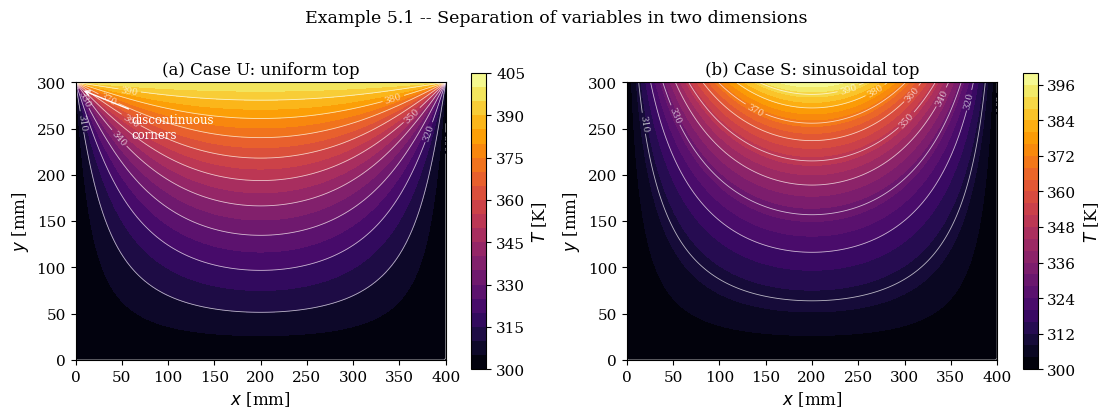
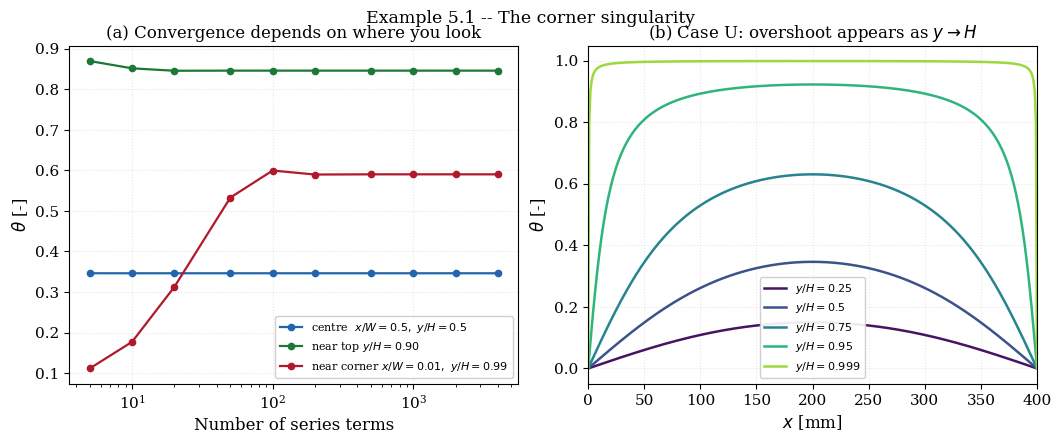

Source code (Python) for these figures, in order:
"""
================================================================================
 EXAMPLE 5.1 -- ANALYTICAL SOLUTION BY SEPARATION OF VARIABLES
 Two-dimensional steady conduction in a rectangular plate
================================================================================

 PHYSICAL PROBLEM
 ----------------
 A rectangular plate of width W and height H conducts in two dimensions with no
 generation.  Three edges are held at T1; the fourth (the top) is held at a
 prescribed temperature.  Two top conditions are treated:

   Case U (uniform)     T(x,H) = T2                 -- the textbook problem
   Case S (sinusoidal)  T(x,H) = T1 + dT sin(pi x/W) -- a SINGLE-term solution

 Case S exists for a reason that matters for the rest of the chapter: its
 series terminates after one term, so it is exact in closed form with no
 truncation and no corner singularity.  It is therefore the reference solution
 against which Examples 5.2 and 5.3 verify their numerics.  Case U is the more
 familiar problem and is used to expose what goes wrong at the corners.

 GOVERNING EQUATION  (steady, 2-D, constant k, no generation)
 -------------------------------------------------------------
        d2T     d2T
        ---  +  ---  =  0            (Laplace)
        dx2     dy2

 SEPARATION OF VARIABLES
 -----------------------
 Non-dimensionalise with theta = (T - T1)/(T2 - T1), so three edges carry
 theta = 0.  Seeking theta = X(x) Y(y) and substituting gives

        X''/X = -Y''/Y = -lambda^2

 The sign is forced by the boundary conditions: theta must vanish at BOTH
 x = 0 and x = W, which only a trigonometric X can do, so X'' = -lambda^2 X.
 Then X = sin(lambda x) with lambda_n = n pi / W to satisfy both, and
 Y'' = +lambda^2 Y gives Y = sinh(lambda y), the cosh being excluded by
 theta(x,0) = 0.  Hence the general solution

        theta(x,y) = SUM_n C_n sin(n pi x/W) sinh(n pi y/W)

 CASE U -- uniform top
 ---------------------
 Imposing theta(x,H) = 1 and using orthogonality of sin(n pi x/W) on [0,W]:

        C_n sinh(n pi H/W) = (2/(n pi)) [1 - (-1)^n]

 so that

        theta = (2/pi) SUM_n  ([1 - (-1)^n]/n) sin(n pi x/W)
                              * sinh(n pi y/W)/sinh(n pi H/W)

 Only odd n contribute.  The series converges everywhere in the interior but
 slowly near the two TOP CORNERS, where the boundary data are discontinuous:
 the top edge demands theta = 1 while the side edges demand theta = 0, and the
 corner cannot satisfy both.  This is the two-dimensional analogue of the
 incompatible corner met in Chapter 1, and its consequences are measured below.

 CASE S -- sinusoidal top
 ------------------------
 With theta(x,H) = sin(pi x/W), orthogonality kills every term but n = 1:

        theta(x,y) = sin(pi x/W) sinh(pi y/W) / sinh(pi H/W)

 exact, in closed form, with no series at all.

 SYMBOLS (all SI)
 ----------------
   W, H    [m]        plate width and height
   k       [W/(m K)]  thermal conductivity
   T1      [K]        temperature of the three cold edges
   T2      [K]        temperature of the hot top edge (Case U)
   dT      [K]        amplitude of the sinusoidal top (Case S)
   theta   [-]        dimensionless temperature
   lambda_n[1/m]      n pi / W
   q'      [W/m]      heat rate per unit depth

 OUTPUTS
 -------
   fig_5_1a_fields.png    the two temperature fields
   fig_5_1b_corner.png    corner convergence and the heat balance

 Requires: numpy, scipy, matplotlib
================================================================================
"""

import time

import numpy as np
import matplotlib.pyplot as plt
from scipy.integrate import quad

plt.rcParams.update({
    "font.family": "serif", "font.size": 11, "axes.labelsize": 12,
    "axes.titlesize": 12, "axes.grid": True, "grid.alpha": 0.3,
    "grid.linestyle": ":", "legend.frameon": True, "legend.framealpha": 0.92,
    "figure.dpi": 160, "savefig.dpi": 300, "savefig.bbox": "tight",
})

# ==============================================================================
# 1. DATA
# ==============================================================================
W, H = 0.40, 0.30        # [m]
K = 15.0                 # [W/(m K)]
T1 = 300.0               # [K]  three cold edges
T2 = 400.0               # [K]  hot top edge (Case U)
DT = 100.0               # [K]  amplitude of the sinusoidal top (Case S)


# ==============================================================================
# 2. EXACT SOLUTIONS
# ==============================================================================
def theta_uniform(x, y, n_terms=200):
    """Dimensionless field for the uniform top.  Odd terms only."""
    x = np.asarray(x, dtype=float)
    y = np.asarray(y, dtype=float)
    out = np.zeros(np.broadcast(x, y).shape)
    for n in range(1, n_terms + 1):
        if n % 2 == 0:
            continue
        lam = n * np.pi / W
        # sinh ratio written to avoid overflow for large n
        ratio = np.exp(lam * (y - H)) * (1.0 - np.exp(-2.0 * lam * y)) / (
            1.0 - np.exp(-2.0 * lam * H))
        out = out + (2.0 / (n * np.pi)) * 2.0 * np.sin(lam * x) * ratio
    return out


def T_uniform(x, y, n_terms=200):
    return T1 + (T2 - T1) * theta_uniform(x, y, n_terms)


def T_sin(x, y):
    """Single-term exact solution for the sinusoidal top."""
    x = np.asarray(x, dtype=float)
    y = np.asarray(y, dtype=float)
    lam = np.pi / W
    ratio = np.exp(lam * (y - H)) * (1.0 - np.exp(-2.0 * lam * y)) / (
        1.0 - np.exp(-2.0 * lam * H))
    return T1 + DT * np.sin(lam * x) * ratio


t0 = time.perf_counter()
print("=" * 78)
print("EXAMPLE 5.1 -- 2-D STEADY CONDUCTION BY SEPARATION OF VARIABLES")
print("=" * 78)
print(f"  W = {W} m, H = {H} m, k = {K} W/(m K), T1 = {T1} K, T2 = {T2} K")

# ==============================================================================
# 3. VERIFICATION
# ==============================================================================
# (i) Laplace residual on an interior grid
xs = np.linspace(0.02, W - 0.02, 220)
ys = np.linspace(0.02, H - 0.02, 180)
X, Y = np.meshgrid(xs, ys, indexing="ij")
hx, hy = xs[1] - xs[0], ys[1] - ys[0]

for name, fun in [("Case S (sinusoidal)", T_sin),
                  ("Case U (uniform)", lambda a, b: T_uniform(a, b, 400))]:
    F = fun(X, Y)
    lap = ((F[2:, 1:-1] - 2 * F[1:-1, 1:-1] + F[:-2, 1:-1]) / hx**2
           + (F[1:-1, 2:] - 2 * F[1:-1, 1:-1] + F[1:-1, :-2]) / hy**2)
    scale = (T2 - T1) / min(hx, hy) ** 2
    print(f"  {name:>22}: max|lap T| / scale = "
          f"{np.max(np.abs(lap))/scale:.3e}")

# (ii) boundary conditions
print("\n  Boundary checks, Case S:")
yv = np.linspace(0, H, 51)
xv = np.linspace(0, W, 51)
print(f"    left  x=0 : max|T - T1| = {np.max(np.abs(T_sin(0.0*yv, yv)-T1)):.3e}")
print(f"    right x=W : max|T - T1| = {np.max(np.abs(T_sin(0.0*yv+W, yv)-T1)):.3e}")
print(f"    bottom y=0: max|T - T1| = {np.max(np.abs(T_sin(xv, 0.0*xv)-T1)):.3e}")
top_err = np.max(np.abs(T_sin(xv, 0.0*xv+H) - (T1 + DT*np.sin(np.pi*xv/W))))
print(f"    top   y=H : max|T - prescribed| = {top_err:.3e}")

# (iii) global energy balance: what enters the top must leave the other three
def flux_top_sin(n=4001):
    x = np.linspace(0, W, n)
    lam = np.pi / W
    # dT/dy at y = H for the single-term solution
    dTdy = DT * np.sin(lam * x) * lam / np.tanh(lam * H)
    return -K * np.trapz(dTdy, x)          # [W/m], negative = leaving upward

def flux_sides_sin(n=4001):
    y = np.linspace(0, H, n)
    lam = np.pi / W
    ratio = np.sinh(lam * y) / np.sinh(lam * H)
    dTdx_0 = DT * lam * ratio              # cos(0) = 1
    dTdx_W = -DT * lam * ratio             # cos(pi) = -1
    q_left = K * np.trapz(dTdx_0, y)       # entering at x=0 is -k dT/dx * (-1)
    q_right = -K * np.trapz(dTdx_W, y)
    x = np.linspace(0, W, n)
    dTdy_0 = DT * np.sin(lam * x) * lam / np.sinh(lam * H)
    q_bot = K * np.trapz(dTdy_0, x)
    return q_left, q_right, q_bot

q_in = -flux_top_sin()
q_l, q_r, q_b = flux_sides_sin()
print(f"\n  Global balance, Case S (per unit depth):")
print(f"    entering through the top     = {q_in:.8f} W/m")
print(f"    leaving  left + right + base = {q_l + q_r + q_b:.8f} W/m")
print(f"      left  {q_l:.6f}, right {q_r:.6f}, bottom {q_b:.6f}")
print(f"    imbalance                    = {abs(q_in-(q_l+q_r+q_b)):.3e} W/m")

# ==============================================================================
# 4. THE CORNER SINGULARITY OF CASE U
# ==============================================================================
print("\n" + "-" * 78)
print("  THE TOP CORNERS OF CASE U.  The data are discontinuous there: the top")
print("  edge demands theta = 1 while the side edges demand theta = 0.  The")
print("  series converges everywhere inside but ever more slowly as the corner")
print("  is approached, exactly as in Chapter 1.")
print(f"\n  theta evaluated at a fixed point NEAR the corner (x/W = 0.01, y/H = 0.99):")
print(f"  {'terms':>8} {'theta':>14} {'change':>12}")
prev = None
for nt in [10, 50, 200, 1000, 4000]:
    v = float(theta_uniform(np.array([0.01 * W]), np.array([0.99 * H]), nt)[0])
    ch = "-" if prev is None else f"{abs(v-prev):.3e}"
    print(f"  {nt:>8d} {v:>14.8f} {ch:>12}")
    prev = v

print(f"\n  The same test at the CENTRE (x/W = 0.5, y/H = 0.5):")
prev = None
for nt in [5, 10, 20, 50]:
    v = float(theta_uniform(np.array([0.5 * W]), np.array([0.5 * H]), nt)[0])
    ch = "-" if prev is None else f"{abs(v-prev):.3e}"
    print(f"  {nt:>8d} {v:>14.10f} {ch:>12}")
    prev = v
print("  At the centre five terms already give eight figures.  Near the corner")
print("  two hundred terms give only three, and a thousand are needed before")
print("  the value settles -- a factor of two hundred in effort for the same")
print("  accuracy, from the same series.  Any numerical method inherits this:")
print("  the difficulty belongs to the PROBLEM, not to the scheme, and it is")
print("  why Case S is used for the verification of Examples 5.2 and 5.3.")

print(f"\n  CPU time = {time.perf_counter()-t0:.4f} s")
print("=" * 78)

# ==============================================================================
# 5. FIGURES
# ==============================================================================
xg = np.linspace(0, W, 220)
yg = np.linspace(0, H, 170)
XG, YG = np.meshgrid(xg, yg, indexing="ij")

fig, ax = plt.subplots(1, 2, figsize=(11.0, 4.0), constrained_layout=True)
for a, F, ttl in [(ax[0], T_uniform(XG, YG, 400), "(a) Case U: uniform top"),
                  (ax[1], T_sin(XG, YG), "(b) Case S: sinusoidal top")]:
    cf = a.contourf(XG * 1e3, YG * 1e3, F, levels=24, cmap="inferno")
    cs = a.contour(XG * 1e3, YG * 1e3, F, levels=10, colors="w",
                   linewidths=0.6, alpha=0.7)
    a.clabel(cs, inline=True, fontsize=6.5, fmt="%.0f")
    a.set_xlabel(r"$x$ [mm]")
    a.set_ylabel(r"$y$ [mm]")
    a.set_title(ttl)
    a.set_aspect("equal")
    a.grid(False)
    fig.colorbar(cf, ax=a, label=r"$T$ [K]", fraction=0.040, pad=0.03)
ax[0].annotate("discontinuous\ncorners", xy=(6, H * 1e3 - 8),
               xytext=(60, H * 1e3 - 60), fontsize=8.5, color="w",
               arrowprops=dict(arrowstyle="->", color="w", lw=1.0))

fig.suptitle("Example 5.1 -- Separation of variables in two dimensions",
             fontsize=12.5, y=1.03)
fig.savefig("fig_5_1a_fields.png")
plt.close(fig)

fig, ax = plt.subplots(1, 2, figsize=(10.5, 4.2), constrained_layout=True)
nts = np.array([5, 10, 20, 50, 100, 200, 500, 1000, 2000, 4000])
for frac, col, lbl in [(0.5, "#2166ac", "centre  $x/W=0.5,\\ y/H=0.5$"),
                       (0.9, "#1b7837", "near top $y/H=0.90$"),
                       (0.99, "#b2182b", "near corner $x/W=0.01,\\ y/H=0.99$")]:
    xq = 0.5 * W if frac == 0.5 else (0.5 * W if frac == 0.9 else 0.01 * W)
    yq = frac * H
    vals = np.array([float(theta_uniform(np.array([xq]), np.array([yq]), n)[0])
                     for n in nts])
    ax[0].semilogx(nts, vals, "o-", lw=1.6, ms=4.5, color=col, label=lbl)
ax[0].set_xlabel("Number of series terms")
ax[0].set_ylabel(r"$\theta$ [-]")
ax[0].set_title("(a) Convergence depends on where you look")
ax[0].legend(fontsize=8)

xline = np.linspace(0, W, 400)
for yy, col in zip([0.25, 0.5, 0.75, 0.95, 0.999],
                   plt.cm.viridis(np.linspace(0.05, 0.85, 5))):
    ax[1].plot(xline * 1e3, theta_uniform(xline, 0 * xline + yy * H, 800),
               "-", lw=1.8, color=col, label=rf"$y/H = {yy:g}$")
ax[1].set_xlabel(r"$x$ [mm]")
ax[1].set_ylabel(r"$\theta$ [-]")
ax[1].set_title("(b) Case U: overshoot appears as $y \\to H$")
ax[1].legend(fontsize=8, loc="lower center")
ax[1].set_xlim(0, W * 1e3)

fig.suptitle("Example 5.1 -- The corner singularity", fontsize=12.5, y=1.02)
fig.savefig("fig_5_1b_corner.png")
plt.close(fig)

print("Figures written: fig_5_1a_fields.png, fig_5_1b_corner.png")
